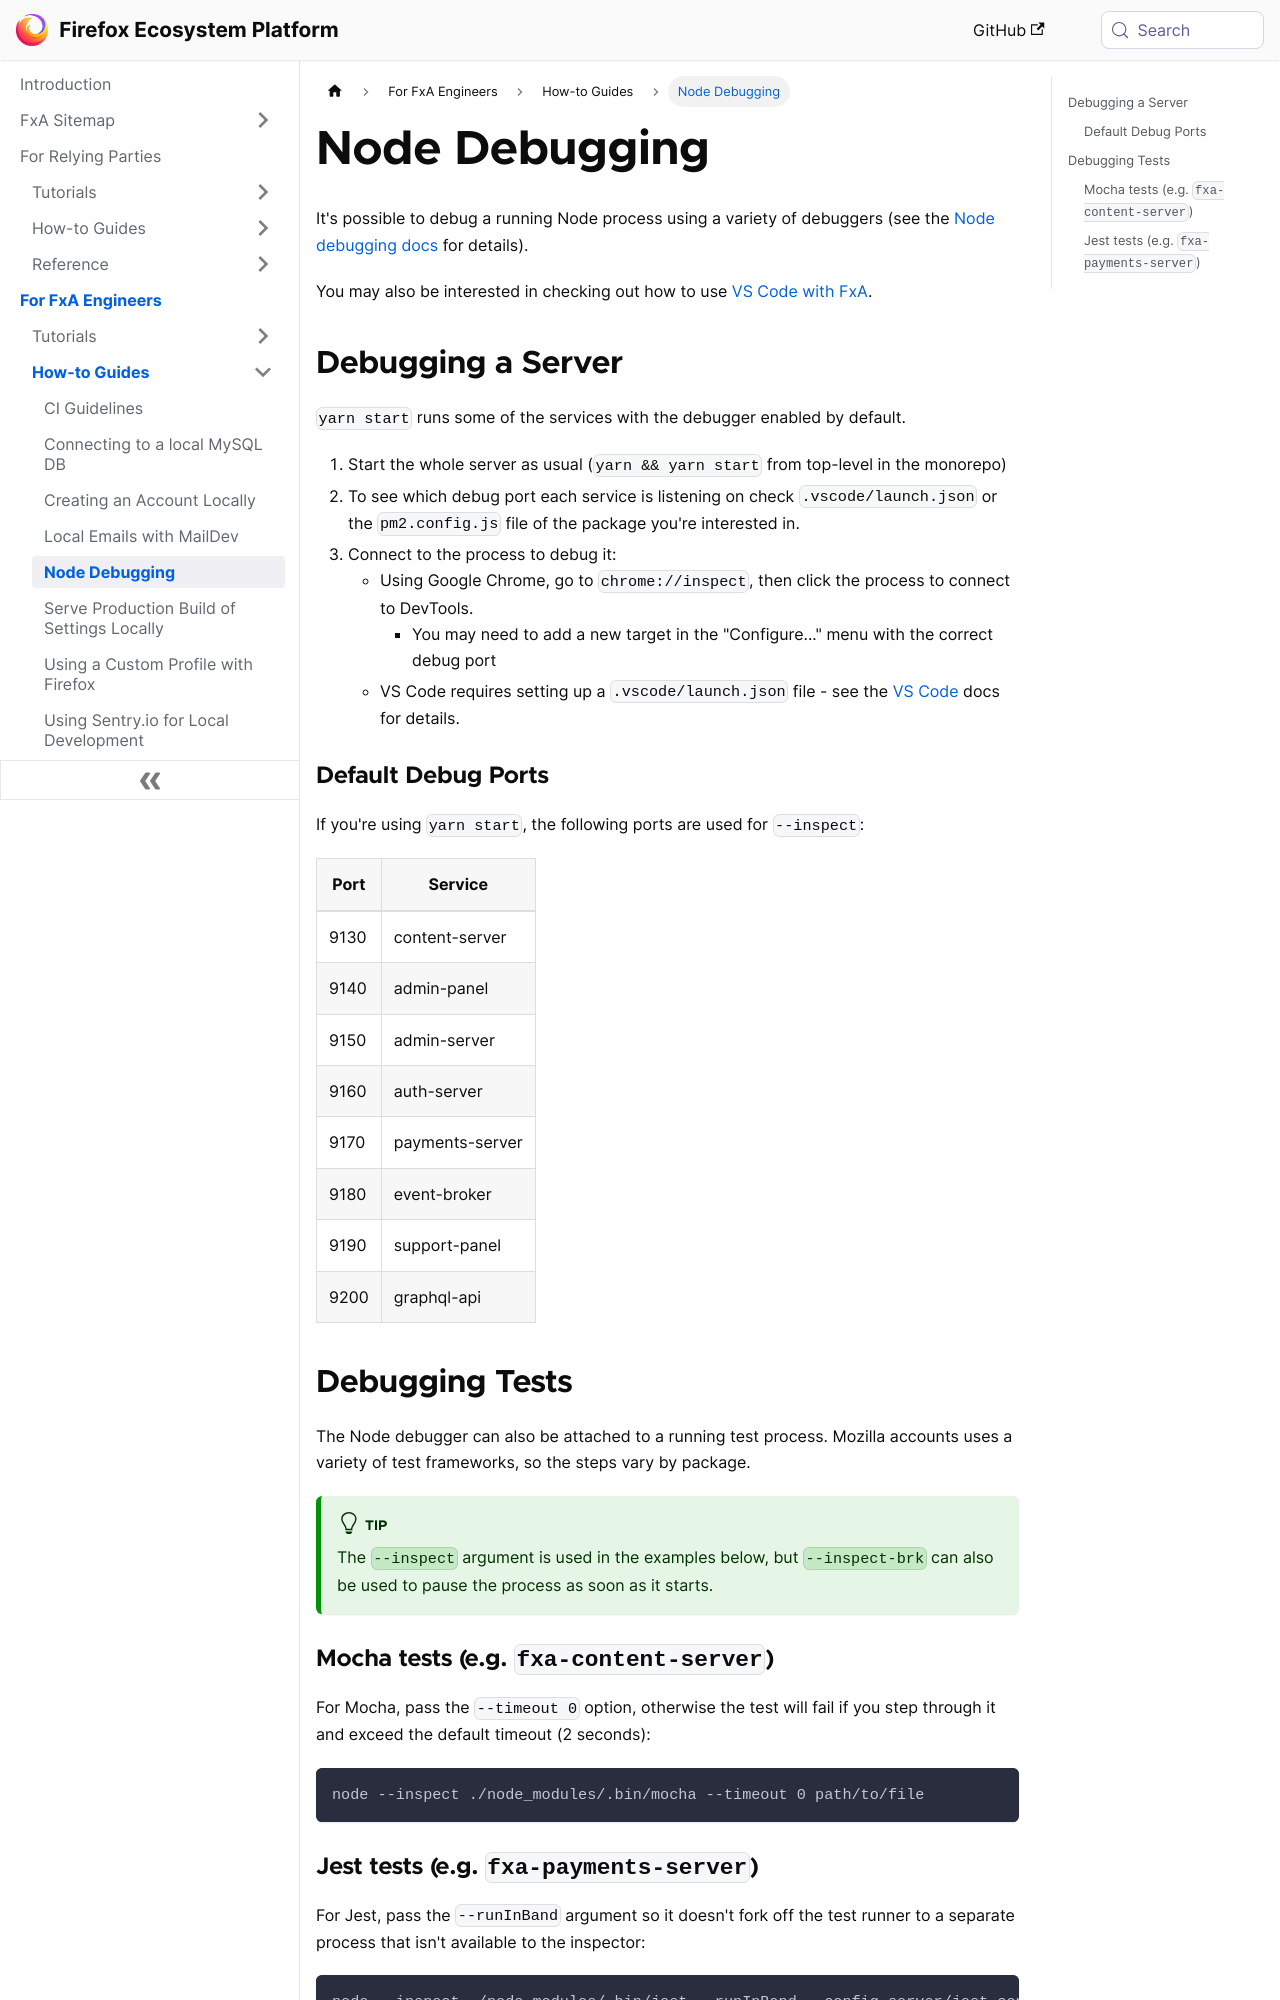

repository: mozilla/ecosystem-platform · page: how-tos/node-debugging.html · generator: docusaurus

---
title: Node Debugging
---

It's possible to debug a running Node process using a variety of debuggers (see the [Node debugging docs](https://nodejs.org/en/docs/guides/debugging-getting-started/) for details).

You may also be interested in checking out how to use [VS Code with FxA](using-vscode-with-fxa).

## Debugging a Server

`yarn start` runs some of the services with the debugger enabled by default.

1. Start the whole server as usual (`yarn && yarn start` from top-level in the monorepo)
1. To see which debug port each service is listening on check `.vscode/launch.json` or the `pm2.config.js` file of the package you're interested in.
1. Connect to the process to debug it:
    - Using Google Chrome, go to `chrome://inspect`, then click the process to connect to DevTools.
      - You may need to add a new target in the "Configure..." menu with the correct debug port
    - VS Code requires setting up a `.vscode/launch.json` file - see the [VS Code](https://code.visualstudio.com/docs/nodejs/nodejs-debugging) docs for details.

### Default Debug Ports

If you're using `yarn start`, the following ports are used for `--inspect`:

| Port | Service         |
| ---- | --------------- |
| 9130 | content-server  |
| 9140 | admin-panel     |
| 9150 | admin-server    |
| 9160 | auth-server     |
| 9170 | payments-server |
| 9180 | event-broker    |
| 9190 | support-panel   |
| 9200 | graphql-api     |

## Debugging Tests

The Node debugger can also be attached to a running test process. Mozilla accounts uses a variety of test frameworks, so the steps vary by package.

:::tip
The `--inspect` argument is used in the examples below, but `--inspect-brk` can also be used to pause the process as soon as it starts.
:::

### Mocha tests (e.g. `fxa-content-server`)

For Mocha, pass the `--timeout 0` option, otherwise the test will fail if you step through it and exceed the default timeout (2 seconds):

```shell
node --inspect ./node_modules/.bin/mocha --timeout 0 path/to/file
```
